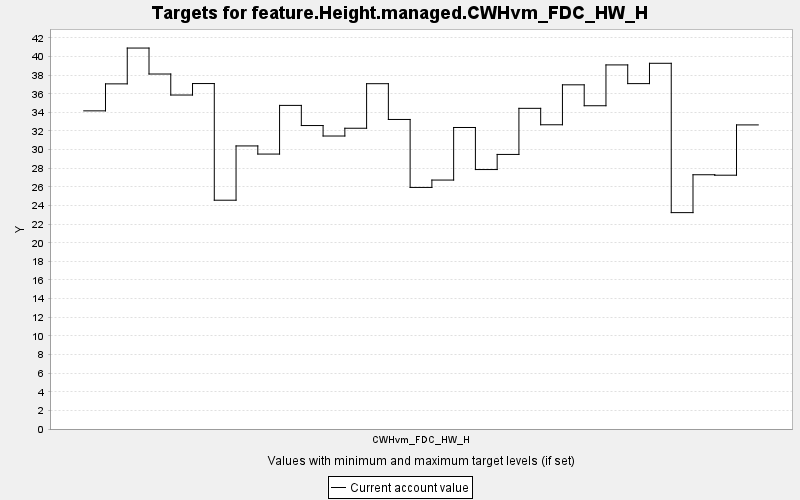

The table this chart was drawn from, first rows:
TARGET, PERIOD, YEAR, PERIODWIDTH, MINIMUM, MAXIMUM, MINWEIGHT, MAXWEIGHT, CURRENT, SUMMARY
feature.Height.managed.CWHvm_FDC_HW_H, 0, 0, 10.0, 0.0, 10000, 1.0, 1.0, 34.16, 0.0
feature.Height.managed.CWHvm_FDC_HW_H, 1, 10, 10.0, 0.0, 10000, 1.0, 1.0, 37.06, 0.0
feature.Height.managed.CWHvm_FDC_HW_H, 2, 20, 10.0, 0.0, 10000, 1.0, 1.0, 40.91, 0.0
feature.Height.managed.CWHvm_FDC_HW_H, 3, 30, 10.0, 0.0, 10000, 1.0, 1.0, 38.12, 0.0
feature.Height.managed.CWHvm_FDC_HW_H, 4, 40, 10.0, 0.0, 10000, 1.0, 1.0, 35.86, 0.0
feature.Height.managed.CWHvm_FDC_HW_H, 5, 50, 10.0, 0.0, 10000, 1.0, 1.0, 37.09, 0.0
feature.Height.managed.CWHvm_FDC_HW_H, 6, 60, 10.0, 0.0, 10000, 1.0, 1.0, 24.57, 0.0
feature.Height.managed.CWHvm_FDC_HW_H, 7, 70, 10.0, 0.0, 10000, 1.0, 1.0, 30.4, 0.0
feature.Height.managed.CWHvm_FDC_HW_H, 8, 80, 10.0, 0.0, 10000, 1.0, 1.0, 29.52, 0.0
feature.Height.managed.CWHvm_FDC_HW_H, 9, 90, 10.0, 0.0, 10000, 1.0, 1.0, 34.75, 0.0
feature.Height.managed.CWHvm_FDC_HW_H, 10, 100, 10.0, 0.0, 10000, 1.0, 1.0, 32.58, 0.0
feature.Height.managed.CWHvm_FDC_HW_H, 11, 110, 10.0, 0.0, 10000, 1.0, 1.0, 31.46, 0.0
feature.Height.managed.CWHvm_FDC_HW_H, 12, 120, 10.0, 0.0, 10000, 1.0, 1.0, 32.29, 0.0
feature.Height.managed.CWHvm_FDC_HW_H, 13, 130, 10.0, 0.0, 10000, 1.0, 1.0, 37.08, 0.0
feature.Height.managed.CWHvm_FDC_HW_H, 14, 140, 10.0, 0.0, 10000, 1.0, 1.0, 33.24, 0.0
feature.Height.managed.CWHvm_FDC_HW_H, 15, 150, 10.0, 0.0, 10000, 1.0, 1.0, 25.94, 0.0
feature.Height.managed.CWHvm_FDC_HW_H, 16, 160, 10.0, 0.0, 10000, 1.0, 1.0, 26.73, 0.0
feature.Height.managed.CWHvm_FDC_HW_H, 17, 170, 10.0, 0.0, 10000, 1.0, 1.0, 32.38, 0.0
feature.Height.managed.CWHvm_FDC_HW_H, 18, 180, 10.0, 0.0, 10000, 1.0, 1.0, 27.86, 0.0
feature.Height.managed.CWHvm_FDC_HW_H, 19, 190, 10.0, 0.0, 10000, 1.0, 1.0, 29.48, 0.0
feature.Height.managed.CWHvm_FDC_HW_H, 20, 200, 10.0, 0.0, 10000, 1.0, 1.0, 34.43, 0.0
feature.Height.managed.CWHvm_FDC_HW_H, 21, 210, 10.0, 0.0, 10000, 1.0, 1.0, 32.67, 0.0
feature.Height.managed.CWHvm_FDC_HW_H, 22, 220, 10.0, 0.0, 10000, 1.0, 1.0, 36.96, 0.0
feature.Height.managed.CWHvm_FDC_HW_H, 23, 230, 10.0, 0.0, 10000, 1.0, 1.0, 34.71, 0.0
feature.Height.managed.CWHvm_FDC_HW_H, 24, 240, 10.0, 0.0, 10000, 1.0, 1.0, 39.1, 0.0
feature.Height.managed.CWHvm_FDC_HW_H, 25, 250, 10.0, 0.0, 10000, 1.0, 1.0, 37.09, 0.0
feature.Height.managed.CWHvm_FDC_HW_H, 26, 260, 10.0, 0.0, 10000, 1.0, 1.0, 39.27, 0.0
feature.Height.managed.CWHvm_FDC_HW_H, 27, 270, 10.0, 0.0, 10000, 1.0, 1.0, 23.23, 0.0
feature.Height.managed.CWHvm_FDC_HW_H, 28, 280, 10.0, 0.0, 10000, 1.0, 1.0, 27.3, 0.0
feature.Height.managed.CWHvm_FDC_HW_H, 29, 290, 10.0, 0.0, 10000, 1.0, 1.0, 27.25, 0.0
feature.Height.managed.CWHvm_FDC_HW_H, 30, 300, 10.0, 0.0, 10000, 1.0, 1.0, 32.65, 0.0
